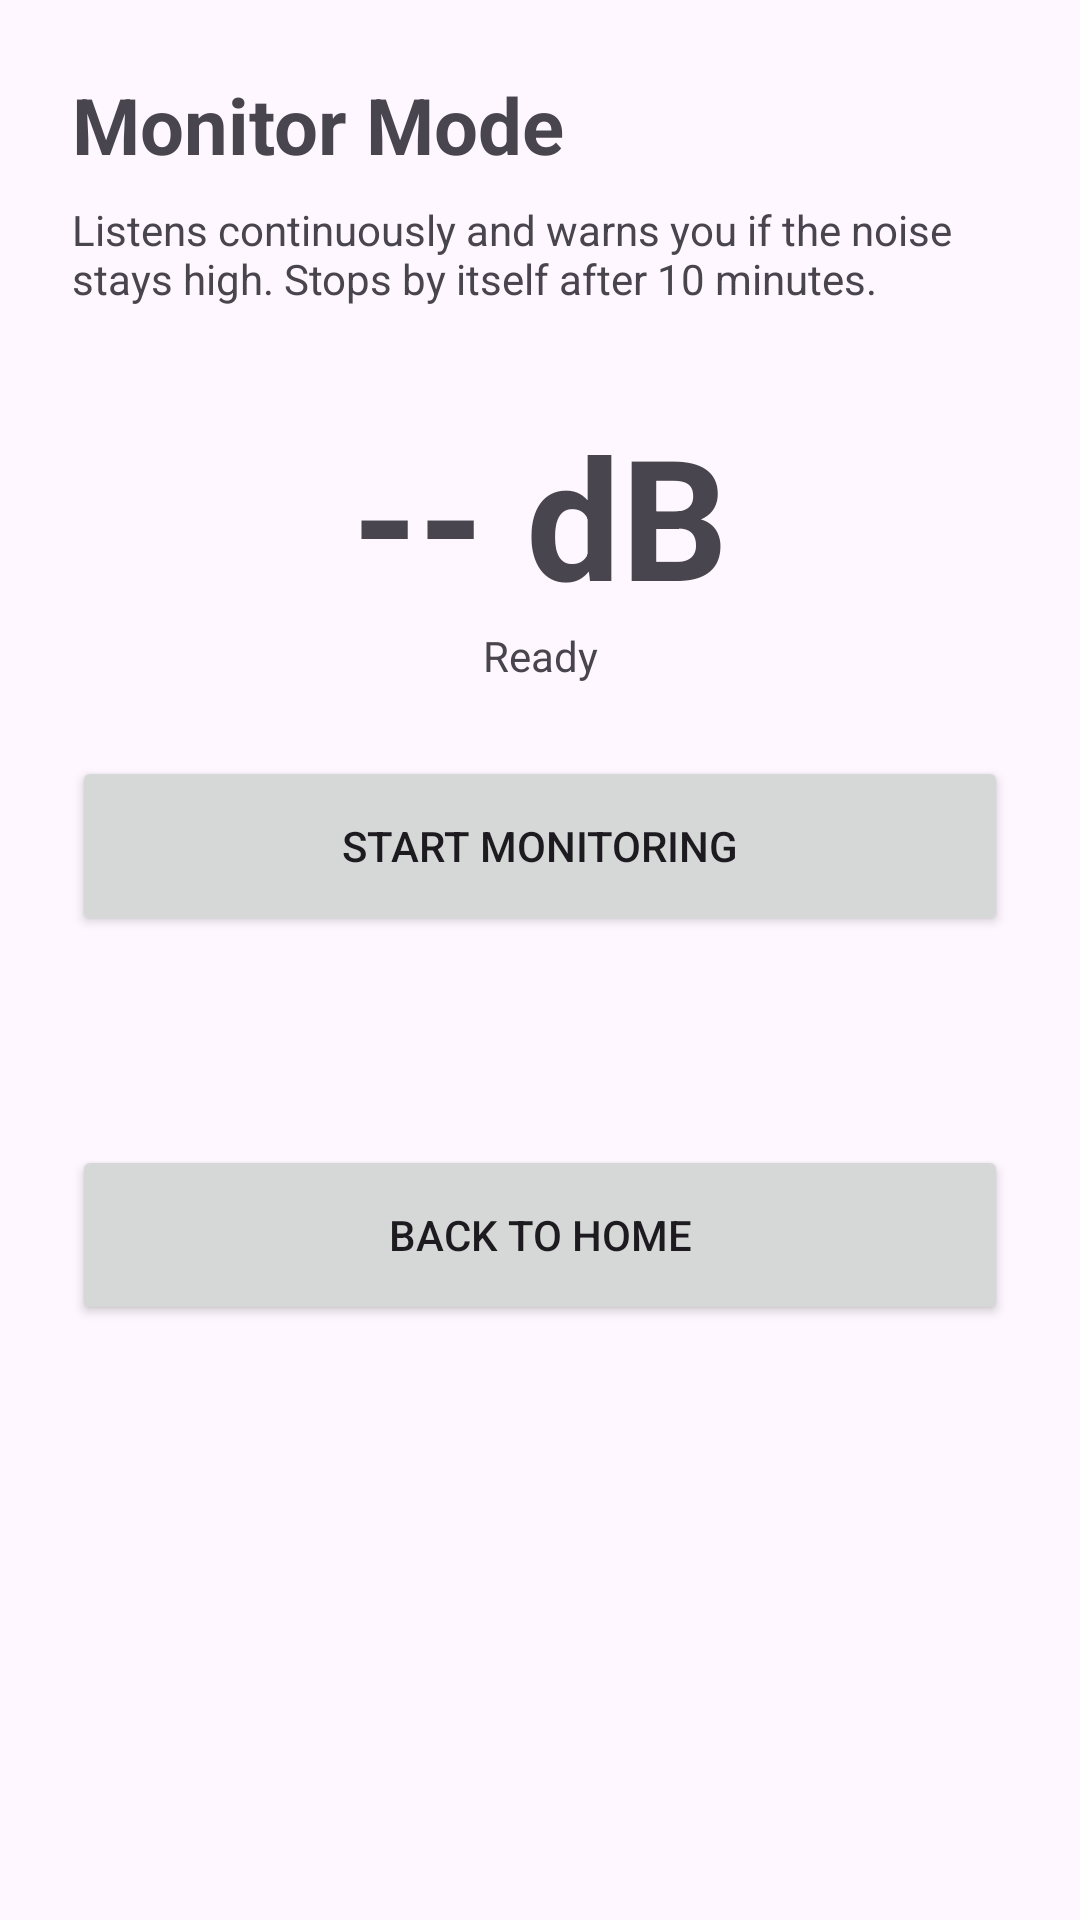

Android layout source for this screen:
<!-- AndroidManifest.xml: application theme Theme.NSense -->
<!-- res/layout/activity_monitor.xml -->
<?xml version="1.0" encoding="utf-8"?>
<ScrollView xmlns:android="http://schemas.android.com/apk/res/android"
    android:layout_width="match_parent"
    android:layout_height="match_parent"
    android:fillViewport="true">

    <LinearLayout
        android:layout_width="match_parent"
        android:layout_height="wrap_content"
        android:orientation="vertical"
        android:padding="24dp">

        <TextView
            android:layout_width="match_parent"
            android:layout_height="wrap_content"
            android:text="Monitor Mode"
            android:textSize="26sp"
            android:textStyle="bold" />

        <TextView
            android:layout_width="match_parent"
            android:layout_height="wrap_content"
            android:layout_marginTop="8dp"
            android:text="Listens continuously and warns you if the noise stays high. Stops by itself after 10 minutes." />

        <TextView
            android:id="@+id/tvMonitorLevel"
            android:layout_width="match_parent"
            android:layout_height="wrap_content"
            android:layout_marginTop="32dp"
            android:gravity="center"
            android:text="-- dB"
            android:textSize="56sp"
            android:textStyle="bold" />

        <TextView
            android:id="@+id/tvMonitorStatus"
            android:layout_width="match_parent"
            android:layout_height="wrap_content"
            android:gravity="center"
            android:text="Ready" />

        <Button
            android:id="@+id/btnMonitorToggle"
            android:layout_width="match_parent"
            android:layout_height="60dp"
            android:layout_marginTop="24dp"
            android:text="Start Monitoring" />

        <TextView
            android:id="@+id/tvMonitorSummary"
            android:layout_width="match_parent"
            android:layout_height="wrap_content"
            android:layout_marginTop="24dp"
            android:textSize="16sp" />

        <Button
            android:id="@+id/btnMonitorBack"
            android:layout_width="match_parent"
            android:layout_height="60dp"
            android:layout_marginTop="24dp"
            android:text="Back to Home" />
    </LinearLayout>
</ScrollView>
<!-- resources referenced by this layout -->
<resources>
  <style name="Theme.NSense" parent="Base.Theme.NSense" />
  <style name="Base.Theme.NSense" parent="Theme.Material3.DayNight.NoActionBar">
          
          
      </style>
</resources>
